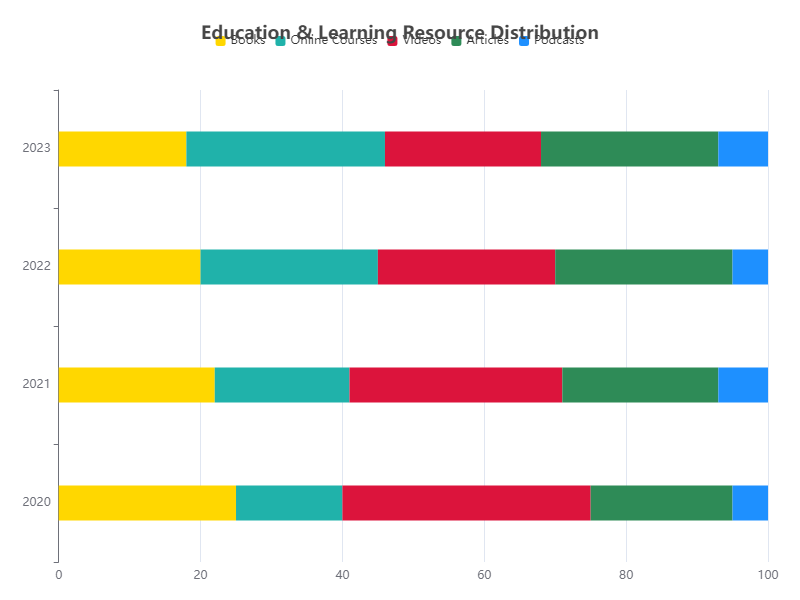

The file beside this chart, header and first rows:
Year, Books, Online Courses, Videos, Articles, Podcasts
2020, 25, 15, 35, 20, 5
2021, 22, 19, 30, 22, 7
2022, 20, 25, 25, 25, 5
2023, 18, 28, 22, 25, 7
